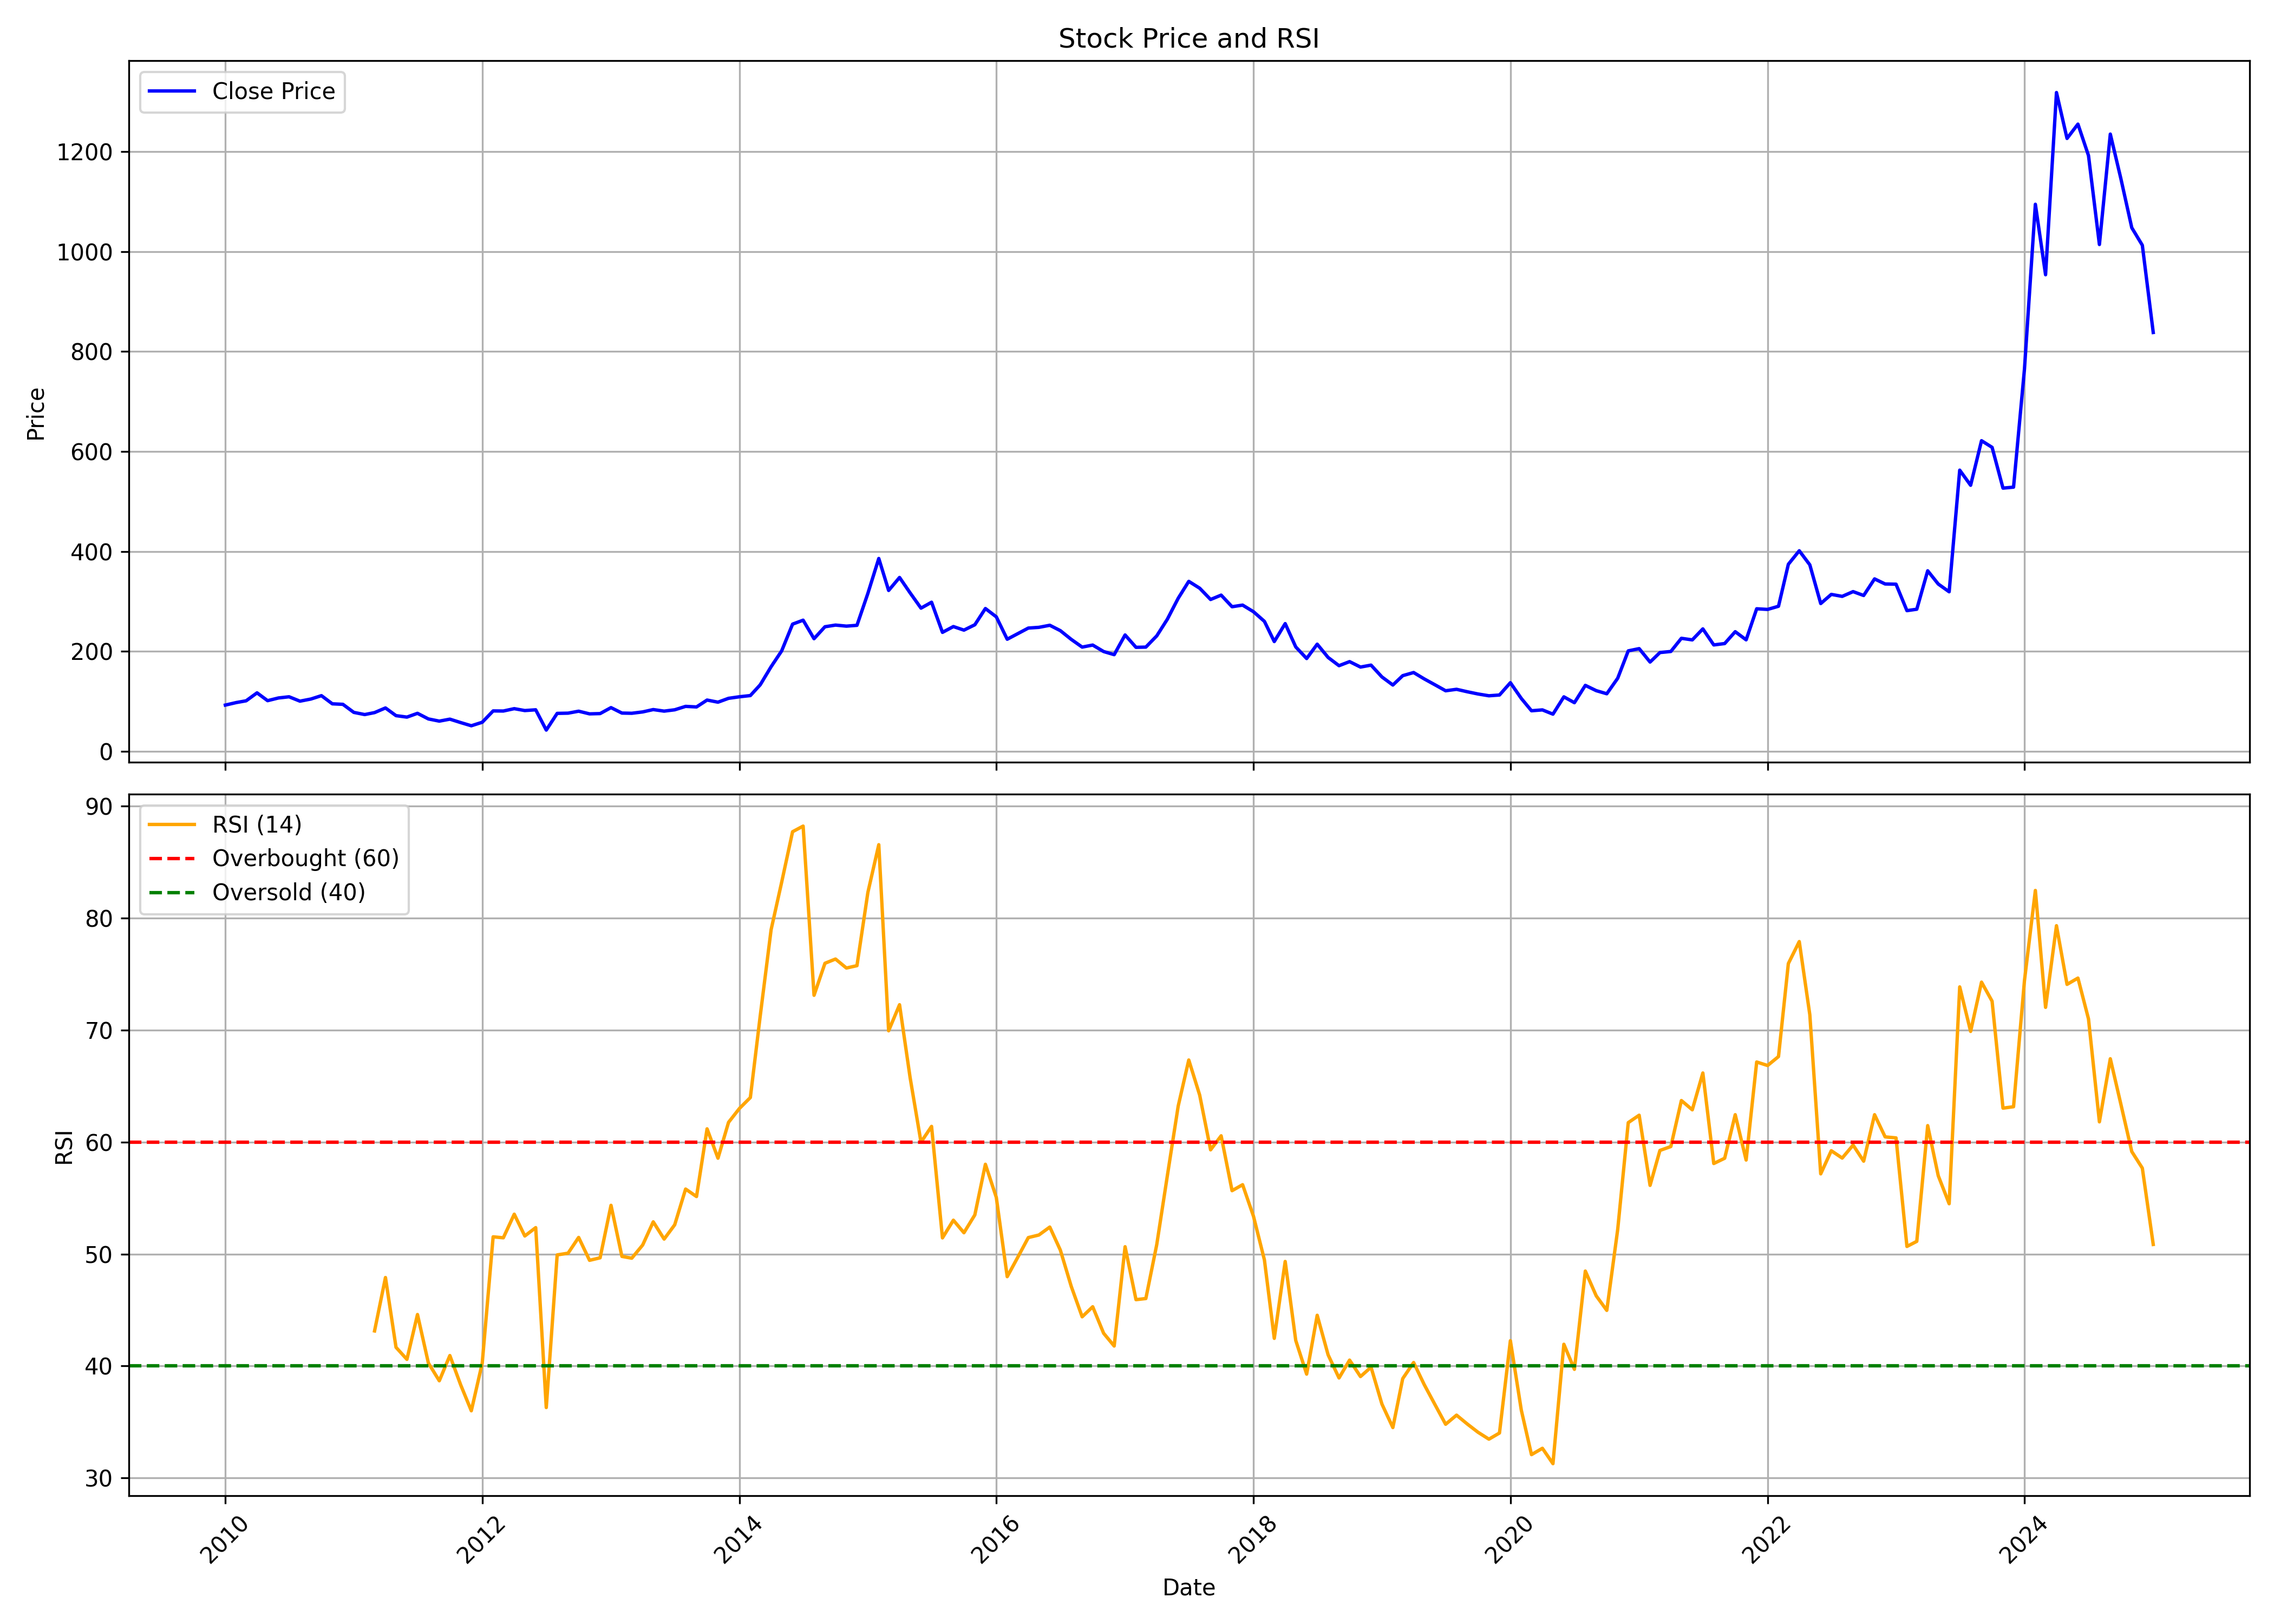

The data file committed next to this chart (first rows):
, Unnamed: 0.1, Unnamed: 0, date, symbol, open, high, low, close, volume, rsi
0, 0, 0, 2010-01-01, SWELECTES, 82.1, 111.9, 80.87, 92.45, 1146361, 
1, 1, 1, 2010-02-01, SWELECTES, 86.16, 107.4, 86.16, 97.51, 577526, 
2, 2, 2, 2010-03-01, SWELECTES, 97.51, 112.2, 93.3, 101, 244433, 
3, 3, 3, 2010-04-01, SWELECTES, 101.5, 123.8, 97.79, 116.9, 556543, 
4, 4, 4, 2010-05-01, SWELECTES, 119.9, 125.8, 100.1, 101.3, 177208, 
5, 5, 5, 2010-06-01, SWELECTES, 108.9, 108.9, 95.74, 106.7, 159623, 
6, 6, 6, 2010-07-01, SWELECTES, 108.2, 119.3, 102.2, 109.1, 176521, 
7, 7, 7, 2010-08-01, SWELECTES, 108.9, 113.1, 98.4, 100.3, 96256, 
8, 8, 8, 2010-09-01, SWELECTES, 104.2, 107.4, 99.25, 104.5, 217191, 
9, 9, 9, 2010-10-01, SWELECTES, 105.1, 124, 101.2, 111.3, 469167, 
10, 10, 10, 2010-11-01, SWELECTES, 110.4, 113, 88.07, 94.98, 187739, 
11, 11, 11, 2010-12-01, SWELECTES, 94.73, 99.2, 86.21, 93.97, 93177, 
12, 12, 12, 2011-01-01, SWELECTES, 95.76, 96.87, 72.02, 77.85, 106791, 
13, 13, 13, 2011-02-01, SWELECTES, 80.93, 84.66, 66.67, 73.49, 50878, 
14, 14, 14, 2011-03-01, SWELECTES, 74.41, 81.18, 70.39, 77.42, 53312, 43.13
15, 15, 15, 2011-04-01, SWELECTES, 80, 91.12, 75.35, 86.72, 49430, 47.9
16, 16, 16, 2011-05-01, SWELECTES, 86.83, 89.93, 69.21, 71.31, 45555, 41.66
17, 17, 17, 2011-06-01, SWELECTES, 71.32, 72.05, 66.36, 68.39, 87214, 40.59
18, 18, 18, 2011-07-01, SWELECTES, 69.07, 77.2, 64.81, 75.97, 190188, 44.6
19, 19, 19, 2011-08-01, SWELECTES, 75.97, 83.73, 60.78, 64.73, 315593, 40.26
20, 20, 20, 2011-09-01, SWELECTES, 65.55, 66.89, 57.47, 60.34, 105208, 38.68
21, 21, 21, 2011-10-01, SWELECTES, 60.61, 65.94, 58.09, 64.3, 77759, 40.93
22, 22, 22, 2011-11-01, SWELECTES, 64.22, 67.2, 56.21, 57.4, 70285, 38.29
23, 23, 23, 2011-12-01, SWELECTES, 58.09, 60.61, 47.73, 51.08, 57657, 36
24, 24, 24, 2012-01-01, SWELECTES, 50.32, 61.53, 50.32, 58.06, 142717, 40.25
25, 25, 25, 2012-02-01, SWELECTES, 58.72, 97.24, 55.9, 80.77, 2372847, 51.53
26, 26, 26, 2012-03-01, SWELECTES, 80.37, 84.79, 77, 80.58, 316706, 51.45
27, 27, 27, 2012-04-01, SWELECTES, 81.02, 89.97, 79.48, 85.29, 284710, 53.55
28, 28, 28, 2012-05-01, SWELECTES, 85.29, 89.87, 74.5, 81.49, 262105, 51.61
29, 29, 29, 2012-06-01, SWELECTES, 77.42, 86.06, 71.28, 83.01, 374358, 52.36
30, 30, 30, 2012-07-01, SWELECTES, 84.47, 100.5, 38.2, 42.44, 3013924, 36.29
31, 31, 31, 2012-08-01, SWELECTES, 76.19, 87.81, 74.69, 75.85, 391435, 49.92
32, 32, 32, 2012-09-01, SWELECTES, 77.69, 79.97, 72.29, 76.3, 168859, 50.07
33, 33, 33, 2012-10-01, SWELECTES, 76.19, 93.43, 72.85, 80.22, 261106, 51.48
34, 34, 34, 2012-11-01, SWELECTES, 80.8, 94.54, 61.87, 74.88, 171495, 49.44
35, 35, 35, 2012-12-01, SWELECTES, 75.63, 81, 74.24, 75.44, 220744, 49.66
36, 36, 36, 2013-01-01, SWELECTES, 75.94, 91.67, 75.69, 87.39, 652712, 54.35
37, 37, 37, 2013-02-01, SWELECTES, 87.78, 87.78, 76.21, 76.47, 189690, 49.78
38, 38, 38, 2013-03-01, SWELECTES, 76.52, 80.64, 73.41, 76.08, 180662, 49.63
39, 39, 39, 2013-04-01, SWELECTES, 78.19, 85.5, 70.07, 78.77, 64596, 50.8
40, 40, 40, 2013-05-01, SWELECTES, 78.77, 88.98, 74.52, 83.47, 132546, 52.87
41, 41, 41, 2013-06-01, SWELECTES, 82.86, 86.17, 76.94, 80.36, 66213, 51.33
42, 42, 42, 2013-07-01, SWELECTES, 81.19, 87.84, 77.94, 83.03, 351785, 52.61
43, 43, 43, 2013-08-01, SWELECTES, 86.31, 91.6, 80.47, 89.86, 199025, 55.8
44, 44, 44, 2013-09-01, SWELECTES, 89.63, 92.56, 86.9, 88.72, 81613, 55.13
45, 45, 45, 2013-10-01, SWELECTES, 90.3, 110.3, 88.66, 102.5, 175806, 61.18
46, 46, 46, 2013-11-01, SWELECTES, 100.5, 106.8, 95.06, 98.26, 149359, 58.56
47, 47, 47, 2013-12-01, SWELECTES, 96.85, 107.1, 92.97, 106, 124923, 61.76
48, 48, 48, 2014-01-01, SWELECTES, 105.7, 112.7, 98.46, 109.1, 122708, 63
49, 49, 49, 2014-02-01, SWELECTES, 110.3, 112.1, 97.49, 111.5, 188653, 63.97
50, 50, 50, 2014-03-01, SWELECTES, 109.8, 138.5, 107, 133, 406648, 71.25
51, 51, 51, 2014-04-01, SWELECTES, 136.2, 179.6, 129.1, 169.2, 459640, 78.97
52, 52, 52, 2014-05-01, SWELECTES, 169.2, 233.6, 158.5, 200.9, 442649, 83.21
53, 53, 53, 2014-06-01, SWELECTES, 215.4, 261.9, 194.9, 254.4, 453412, 87.72
54, 54, 54, 2014-07-01, SWELECTES, 257.2, 316, 240.1, 262.3, 500106, 88.22
55, 55, 55, 2014-08-01, SWELECTES, 262.6, 268.2, 201.6, 225.3, 258278, 73.11
56, 56, 56, 2014-09-01, SWELECTES, 218.9, 298.1, 218.9, 249.2, 394308, 75.97
57, 57, 57, 2014-10-01, SWELECTES, 246.4, 284.6, 240.7, 252.5, 145104, 76.35
58, 58, 58, 2014-11-01, SWELECTES, 256.7, 282.4, 240.4, 250.4, 266247, 75.54
59, 59, 59, 2014-12-01, SWELECTES, 252.5, 272.5, 221.9, 252, 172443, 75.75
... 121 more rows
